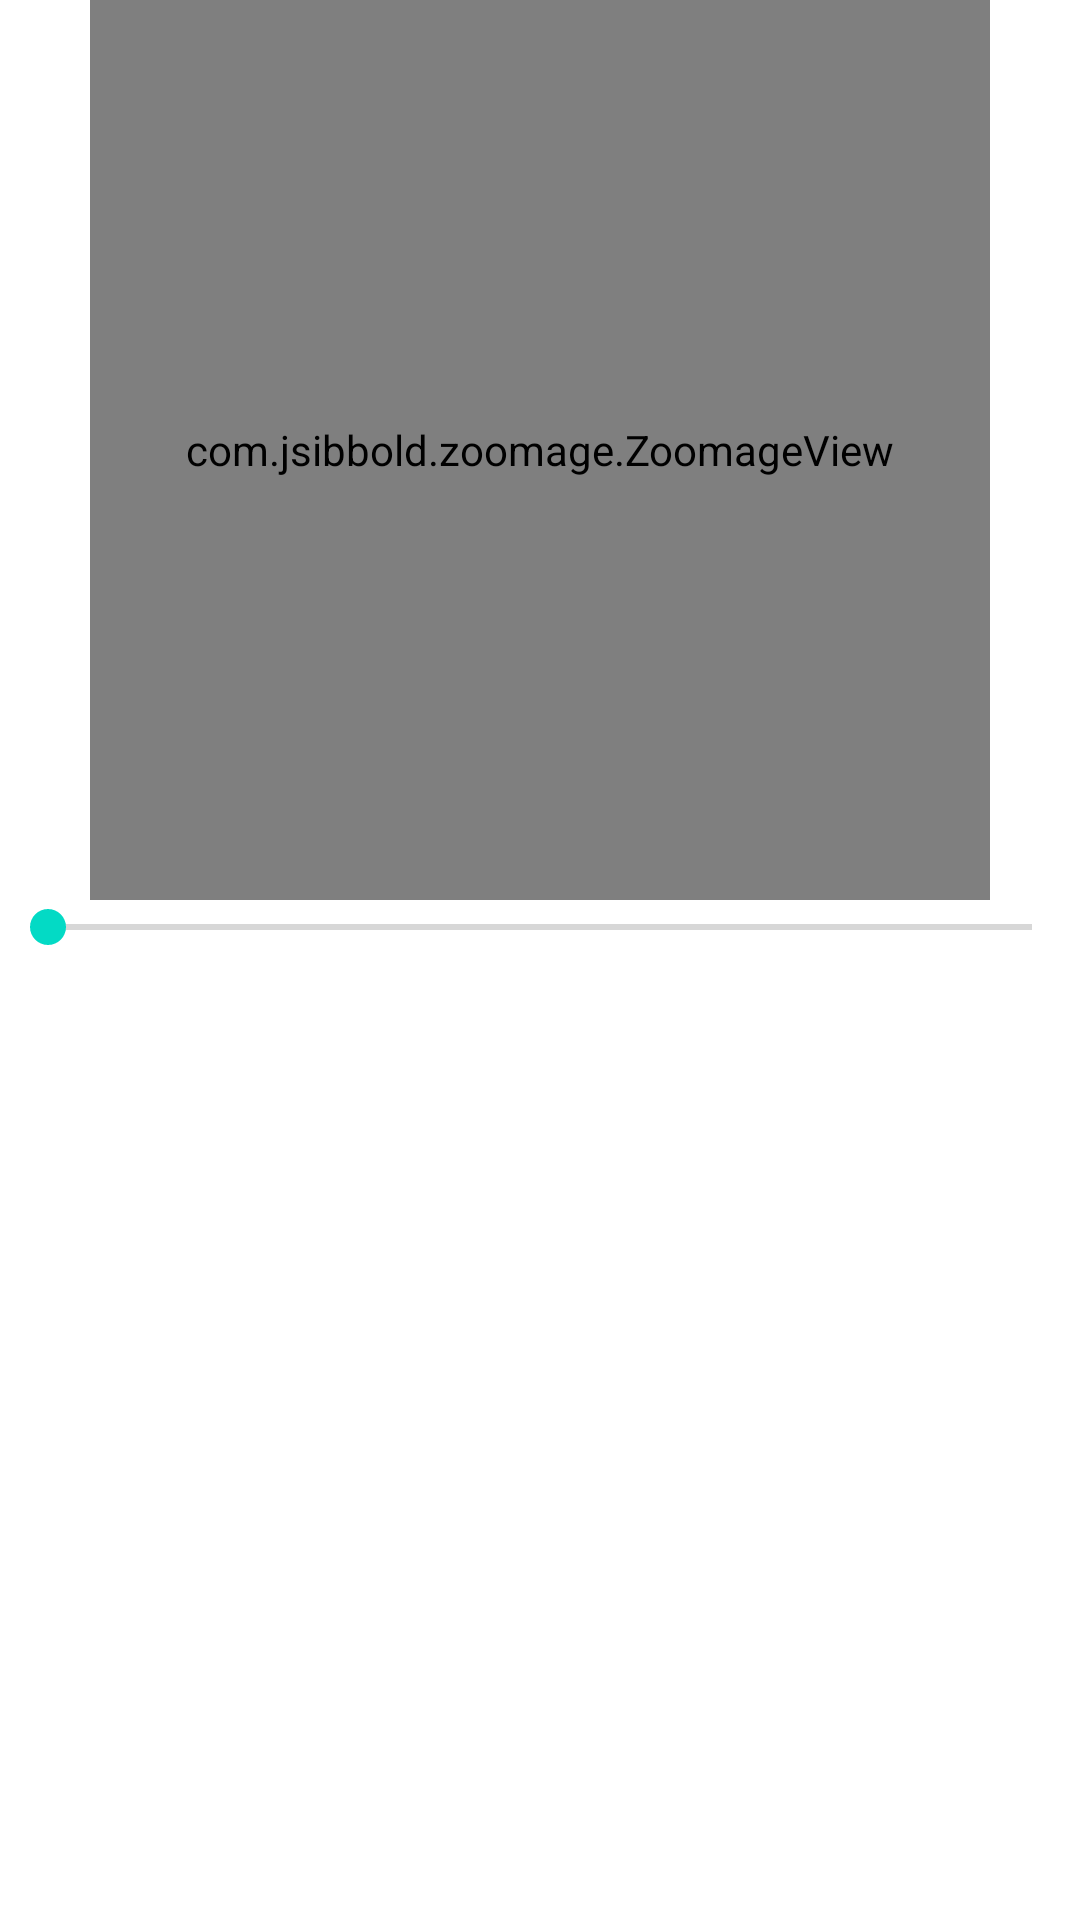

Layout XML and referenced resources for this Android screen:
<!-- AndroidManifest.xml: application theme Theme.Camery_gallery -->
<!-- res/layout/activity_main2.xml -->
<?xml version="1.0" encoding="utf-8"?>
<LinearLayout xmlns:android="http://schemas.android.com/apk/res/android"
    xmlns:app="http://schemas.android.com/apk/res-auto"
    xmlns:tools="http://schemas.android.com/tools"
    android:layout_width="match_parent"
    android:layout_height="match_parent"
    android:orientation="vertical"
    tools:context=".MainActivity2">

    <com.jsibbold.zoomage.ZoomageView
        android:layout_width="300dp"
        android:layout_height="300dp"
        android:layout_gravity="center"
        android:id="@+id/zoomageview"/>

    <SeekBar
        android:layout_width="match_parent"
        android:layout_height="wrap_content"
        android:id="@+id/seekbar"/>

</LinearLayout>
<!-- resources referenced by this layout -->
<resources>
  <style name="Theme.Camery_gallery" parent="Theme.MaterialComponents.DayNight.DarkActionBar">
          
          <item name="colorPrimary">@color/purple_500</item>
          <item name="colorPrimaryVariant">@color/purple_700</item>
          <item name="colorOnPrimary">@color/white</item>
          
          <item name="colorSecondary">@color/teal_200</item>
          <item name="colorSecondaryVariant">@color/teal_700</item>
          <item name="colorOnSecondary">@color/black</item>
          
          <item name="android:statusBarColor">?attr/colorPrimaryVariant</item>
          
      </style>
  <!-- not gathered from this repository: default colours our renderer supplied (Android Studio template values) -->
  <color name="purple_500">#FF6200EE</color>
  <color name="purple_700">#FF3700B3</color>
  <color name="teal_200">#FF03DAC5</color>
  <color name="teal_700">#FF018786</color>
  <color name="black">#FF000000</color>
  <color name="white">#FFFFFFFF</color>
</resources>
